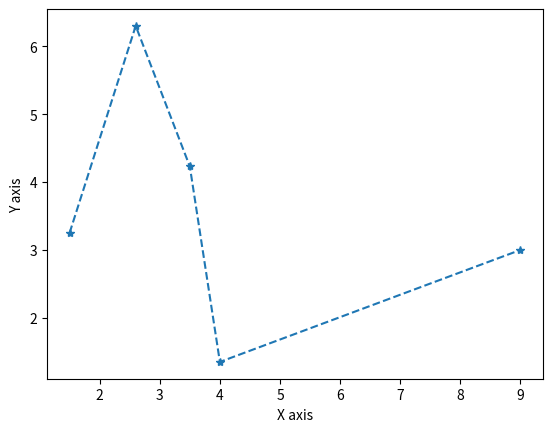

This figure's Python source:
# importing libraries
import matplotlib.pyplot as plt
# x and y arrays
x = [1.5, 2.6, 3.5, 4, 9]
y = [3.25, 6.3, 4.23, 1.35, 3]
# plotting + output
plt.plot(x, y, linestyle='--', marker='*')
plt.xlabel("X axis")
plt.ylabel("Y axis")
plt.show()
